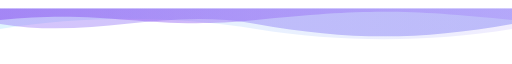
t = 0.00 s
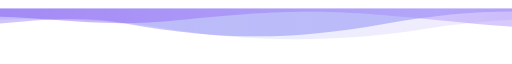
t = 3.25 s
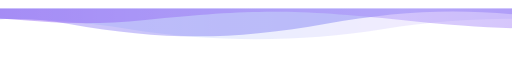
t = 4.75 s
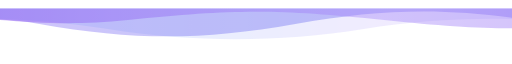
t = 5.50 s
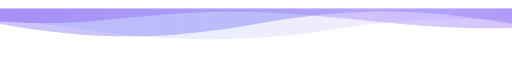
t = 6.50 s
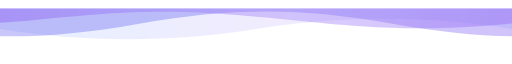
t = 9.50 s

The animated SVG that drew these frames (rendered in a browser with its animation timeline set to each time). Animation: 3 SMIL elements (animateTransform=3); frames cover the first 9.50 s, repeats indefinitely.

<svg xmlns="http://www.w3.org/2000/svg" viewBox="0 0 1200 110" width="1200" height="110" role="img" aria-label="Ondas decorativas de encerramento">
<title>Ondas em roxo e azul no rodapé</title>
<defs>
 <linearGradient id="ice" x1="0" y1="0" x2="1" y2="0"><stop stop-color="#38bdf8"/><stop offset=".52" stop-color="#a78bfa"/><stop offset="1" stop-color="#38bdf8"/></linearGradient>
 <linearGradient id="violet" x1="0" y1="0" x2="1" y2="0"><stop stop-color="#8b5cf6"/><stop offset=".5" stop-color="#6366f1"/><stop offset="1" stop-color="#8b5cf6"/></linearGradient>
 <linearGradient id="plum" x1="0" y1="0" x2="1" y2="0"><stop stop-color="#7c3aed"/><stop offset=".5" stop-color="#a78bfa"/><stop offset="1" stop-color="#7c3aed"/></linearGradient>
</defs>
<g opacity=".16"><path fill="url(#ice)" d="M0 48 C200 16 400 16 600 48 S1000 80 1200 48 S1600 16 1800 48 S2200 80 2400 48 L 2400 0 L 0 0 Z"><animateTransform attributeName="transform" attributeType="XML" type="translate" from="0 0" to="-1200 0" dur="19s" repeatCount="indefinite"/></path></g>
<g opacity=".36"><path fill="url(#violet)" d="M0 36 C220 73 380 -3 600 36 S980 75 1200 36 S1580 -3 1800 36 S2180 75 2400 36 L 2400 0 L 0 0 Z"><animateTransform attributeName="transform" attributeType="XML" type="translate" from="0 0" to="-1200 0" dur="13s" repeatCount="indefinite"/></path></g>
<g opacity=".42"><path fill="url(#plum)" d="M0 27 C250 0 350 53 600 27 S950 1 1200 27 S1550 53 1800 27 S2150 1 2400 27 L 2400 0 L 0 0 Z"><animateTransform attributeName="transform" attributeType="XML" type="translate" from="0 0" to="-1200 0" dur="22s" repeatCount="indefinite"/></path></g>
</svg>
